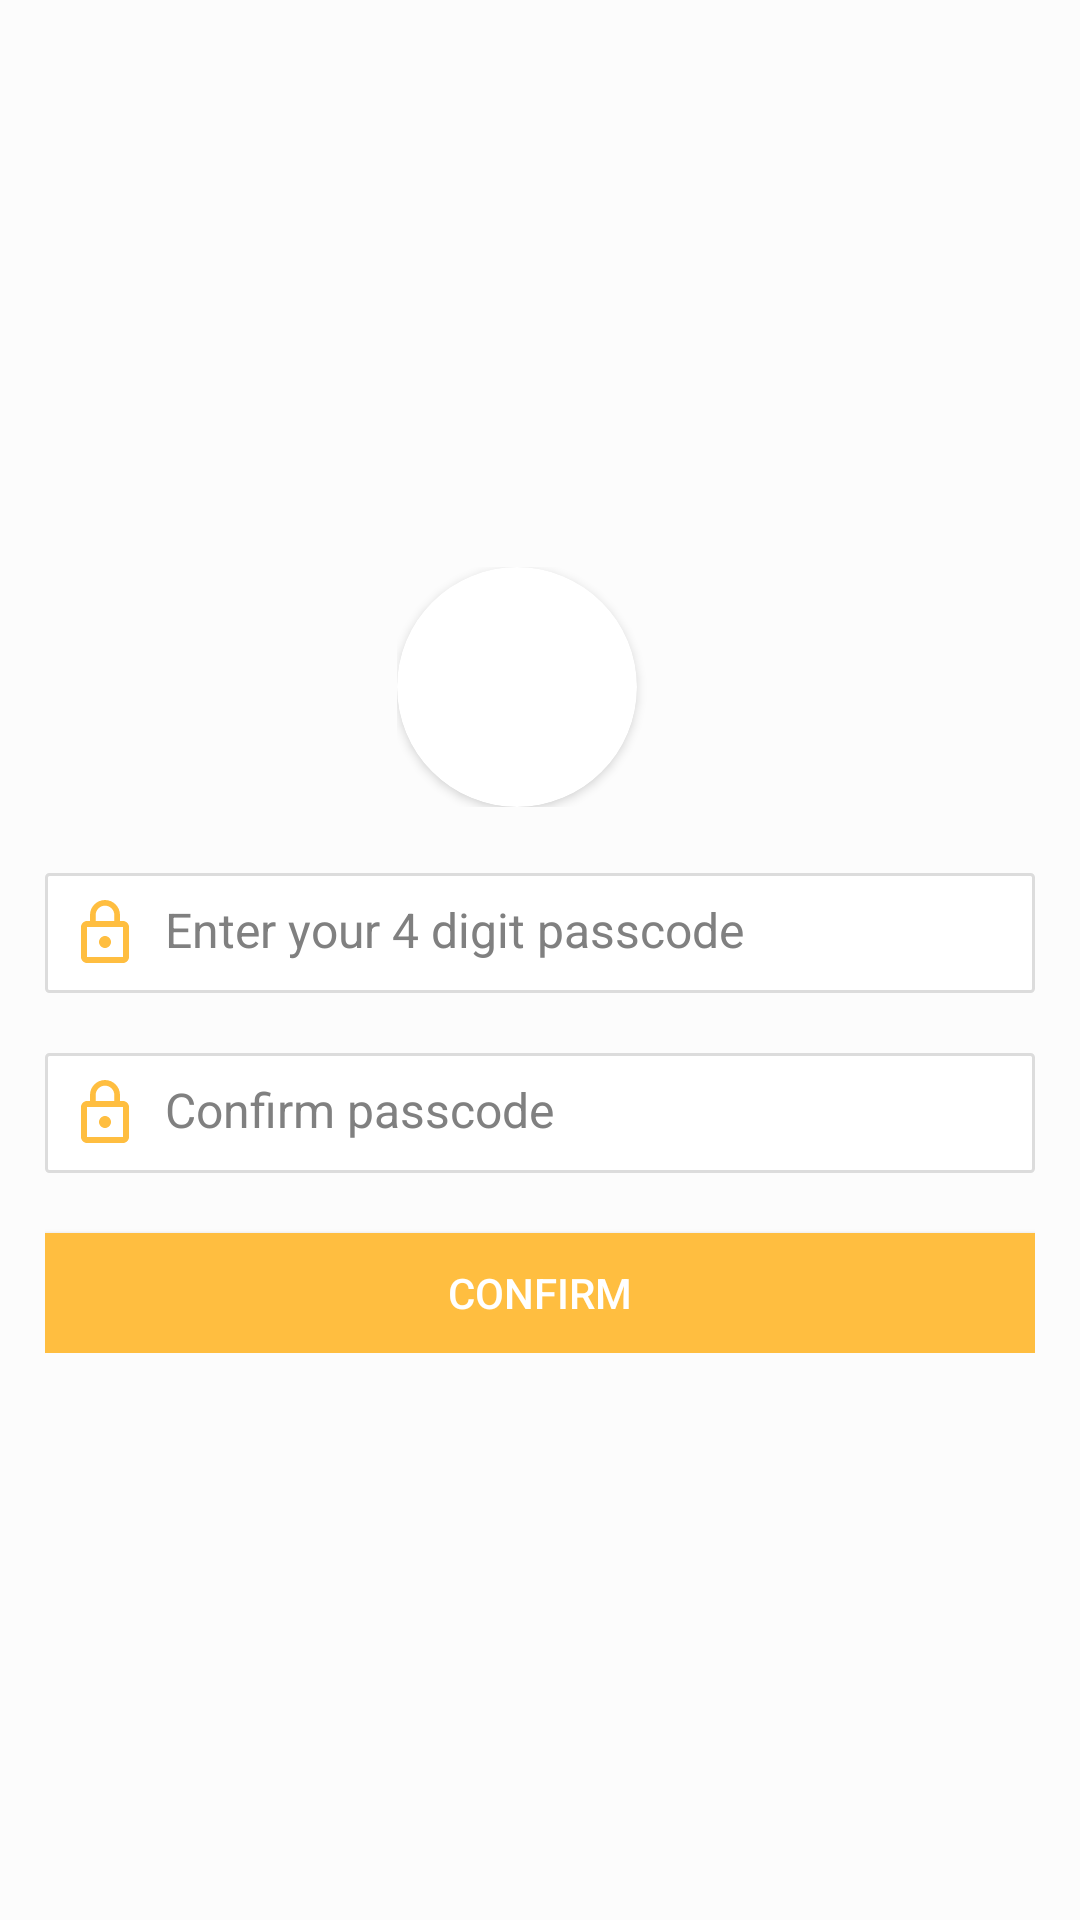

This screen was rendered from an Android layout file. Write that file and the resources it references.
<!-- AndroidManifest.xml: application theme AppTheme -->
<!-- res/layout/activity_create_password.xml -->
<?xml version="1.0" encoding="utf-8"?>
<LinearLayout xmlns:android="http://schemas.android.com/apk/res/android"
    xmlns:app="http://schemas.android.com/apk/res-auto"
    xmlns:tools="http://schemas.android.com/tools"
    android:layout_width="match_parent"
    android:layout_height="match_parent"
    android:background="?attr/backgroundcolor"
    android:orientation="vertical"
    tools:context="com.tekitsolutions.remindme.Activity.CreatePasswordActivity">

    <LinearLayout
        android:layout_width="match_parent"
        android:layout_height="match_parent"
        android:background="?attr/backgroundcolor"
        android:gravity="center"
        android:orientation="vertical">

        <ScrollView
            android:layout_width="match_parent"
            android:layout_height="wrap_content"
            android:layout_below="@id/toolbar"
            android:background="?attr/backgroundcolor">

            <LinearLayout
                android:layout_width="match_parent"
                android:layout_height="wrap_content"
                android:orientation="vertical"
                android:padding="15dp">

                <LinearLayout
                    android:layout_width="wrap_content"
                    android:layout_height="wrap_content"
                    android:layout_gravity="center"
                    android:layout_marginBottom="22dp"
                    android:gravity="center"
                    android:orientation="horizontal">

                    <androidx.cardview.widget.CardView
                        android:id="@+id/card_lock"
                        android:layout_width="80dp"
                        android:layout_height="80dp"
                        android:layout_marginRight="15dp"
                        android:elevation="12dp"
                        android:innerRadius="0dp"
                        android:shape="ring"
                        android:thicknessRatio="1.9"
                        app:cardCornerRadius="40dp">

                        <ImageView
                            android:id="@+id/iv_lock"
                            android:layout_width="match_parent"
                            android:layout_height="50dp"
                            android:layout_alignParentTop="true"
                            android:layout_centerHorizontal="true"
                            android:layout_gravity="center"
                            android:gravity="center"
                            android:tint="@color/colorPrimary"
                            app:srcCompat="@drawable/ic_lock_black_24dp"></ImageView>
                    </androidx.cardview.widget.CardView>

                    <androidx.cardview.widget.CardView
                        android:id="@+id/card_success"
                        android:layout_width="80dp"
                        android:layout_height="80dp"
                        android:layout_marginRight="15dp"
                        android:elevation="12dp"
                        android:innerRadius="0dp"
                        android:shape="ring"
                        android:thicknessRatio="1.9"
                        android:visibility="gone"
                        app:cardCornerRadius="40dp">

                        <ImageView
                            android:id="@+id/iv_success"
                            android:layout_width="match_parent"
                            android:layout_height="50dp"
                            android:layout_alignParentTop="true"
                            android:layout_centerHorizontal="true"
                            android:layout_gravity="center"
                            android:gravity="center"
                            android:src="@drawable/ic_check_black_24dp"
                            android:tint="@color/colorPrimary"></ImageView>
                    </androidx.cardview.widget.CardView>
                </LinearLayout>

                <RelativeLayout
                    android:id="@+id/layout_alias"
                    android:layout_width="match_parent"
                    android:layout_height="wrap_content"
                    android:layout_marginBottom="20dp"
                    android:background="@drawable/bg_card_layout_details"
                    android:padding="8dp">

                    <ImageView
                        android:id="@+id/iv_mobile_no"
                        android:layout_width="wrap_content"
                        android:layout_height="wrap_content"
                        android:layout_alignParentLeft="true"
                        android:layout_marginRight="8dp"
                        android:tint="@color/colorAccent"
                        app:srcCompat="@drawable/ic_lock_outline_black_24dp" />

                    <EditText
                        android:id="@+id/etCreatePassword"
                        android:layout_width="match_parent"
                        android:layout_height="wrap_content"
                        android:layout_alignParentRight="true"
                        android:layout_toRightOf="@id/iv_mobile_no"
                        android:background="@android:color/transparent"
                        android:hint="@string/create_pass"
                        android:imeOptions="actionNext"
                        android:inputType="numberPassword"
                        android:maxLength="4"
                        android:textAllCaps="true"
                        android:textColor="?attr/textcolor"
                        android:textSize="16sp" />
                </RelativeLayout>

                <RelativeLayout
                    android:id="@+id/layout_url_link"
                    android:layout_width="match_parent"
                    android:layout_height="wrap_content"
                    android:layout_marginBottom="20dp"
                    android:background="@drawable/bg_card_layout_details"
                    android:padding="8dp">

                    <ImageView
                        android:id="@+id/iv_url_link"
                        android:layout_width="wrap_content"
                        android:layout_height="wrap_content"
                        android:layout_alignParentLeft="true"
                        android:layout_marginRight="8dp"
                        android:tint="@color/colorAccent"
                        app:srcCompat="@drawable/ic_lock_outline_black_24dp" />

                    <EditText
                        android:id="@+id/etConfirmPassword"
                        android:layout_width="match_parent"
                        android:layout_height="wrap_content"
                        android:layout_alignParentRight="true"
                        android:layout_toRightOf="@id/iv_url_link"
                        android:background="@android:color/transparent"
                        android:hint="@string/confirm_pass"
                        android:imeOptions="actionDone"
                        android:inputType="numberPassword"
                        android:maxLength="4"
                        android:textColor="?attr/textcolor"
                        android:textSize="16sp" />
                </RelativeLayout>

                <Button
                    android:id="@+id/btnConfirm"
                    android:layout_width="match_parent"
                    android:layout_height="40dp"
                    android:background="@color/colorAccent"
                    android:imeOptions="actionDone"
                    android:text="@string/button_confirm"
                    android:textColor="@color/colorWhite" />
            </LinearLayout>
        </ScrollView>
    </LinearLayout>

    <com.google.android.material.appbar.AppBarLayout
        android:layout_width="match_parent"
        android:layout_height="wrap_content"
        android:background="?attr/toolbarcolor">

        <androidx.appcompat.widget.Toolbar
            android:id="@+id/toolbar"
            android:layout_width="match_parent"
            android:layout_height="wrap_content"
            android:background="?attr/toolbarcolor"
            android:minHeight="?attr/actionBarSize"
            app:theme="@style/ThemeOverlay.AppCompat.Dark.ActionBar"
            app:title="@string/title_create_pass" />
    </com.google.android.material.appbar.AppBarLayout>
</LinearLayout>
<!-- resources referenced by this layout -->
<resources>
  <color name="colorAccent">#ffbe40</color>
  <color name="colorPrimary">#24bdaf</color>
  <color name="colorWhite">#FFFFFF</color>
  <!-- drawable bg_card_layout_details (drawable) -->
  <?xml version="1.0" encoding="utf-8"?>
  <shape xmlns:android="http://schemas.android.com/apk/res/android"
      android:shape="rectangle">
      <solid android:color="?attr/cardbackground" />
      <corners android:radius="1dp" />
      <stroke
          android:width="1dp"
          android:color="@color/colorIconLightGray" />
  </shape>
  <!-- drawable ic_lock_outline_black_24dp (drawable-v24) -->
  <vector xmlns:android="http://schemas.android.com/apk/res/android"
      android:width="24dp"
      android:height="24dp"
      android:tint="#345454"
      android:viewportWidth="24.0"
      android:viewportHeight="24.0">
      <path
          android:fillColor="#FF000000"
          android:pathData="M12,17c1.1,0 2,-0.9 2,-2s-0.9,-2 -2,-2 -2,0.9 -2,2 0.9,2 2,2zM18,8h-1L17,6c0,-2.76 -2.24,-5 -5,-5S7,3.24 7,6v2L6,8c-1.1,0 -2,0.9 -2,2v10c0,1.1 0.9,2 2,2h12c1.1,0 2,-0.9 2,-2L20,10c0,-1.1 -0.9,-2 -2,-2zM8.9,6c0,-1.71 1.39,-3.1 3.1,-3.1s3.1,1.39 3.1,3.1v2L8.9,8L8.9,6zM18,20L6,20L6,10h12v10z" />
  </vector>
  <string name="button_confirm">Confirm</string>
  <string name="confirm_pass">Confirm passcode</string>
  <string name="create_pass">Enter your 4 digit passcode</string>
  <string name="title_create_pass">Create Passcode</string>
  <style name="AppTheme" parent="Theme.AppCompat.Light.NoActionBar">
          
          <item name="colorPrimary">@color/colorPrimary</item>
          <item name="colorPrimaryDark">@color/colorPrimaryDark</item>
          <item name="colorAccent">@android:color/holo_orange_light</item>
          <item name="backgroundcolor">#fcfcfc</item>
          <item name="cardbackground">#ffffff</item>
          <item name="textcolor">#808080</item>
          <item name="tintcolor">#000000</item>
          <item name="buttoncolor">#2196F3</item>
          <item name="toolbarcolor">@color/colorPrimary</item>
          <item name="android:textColorHint">?attr/textcolor</item>
          <item name="android:windowAnimationStyle">@style/windowAnimationTransition</item>
          <item name="alertDialogTheme">@style/dialogBoxStyle</item>
      </style>
  <color name="colorIconLightGray">#DCDCDC</color>
  <color name="colorPrimaryDark">#19847a</color>
  <style name="windowAnimationTransition">
          <item name="android:windowEnterAnimation">@android:anim/fade_in</item>
          <item name="android:windowExitAnimation">@android:anim/fade_out</item>
      </style>
  <style name="dialogBoxStyle" parent="Theme.AppCompat.DayNight.Dialog.Alert">
          <item name="android:background">?attr/backgroundcolor</item>
          <item name="android:textColor">?attr/textcolor</item>
          <item name="android:textColorAlertDialogListItem">?attr/textcolor</item>
          <item name="android:textColorSecondary">?attr/textcolor</item>
          <item name="android:textColorPrimary">?attr/textcolor</item>
          <item name="colorAccent">?attr/textcolor</item>
          <item name="android:typeface">normal</item>
      </style>
</resources>
